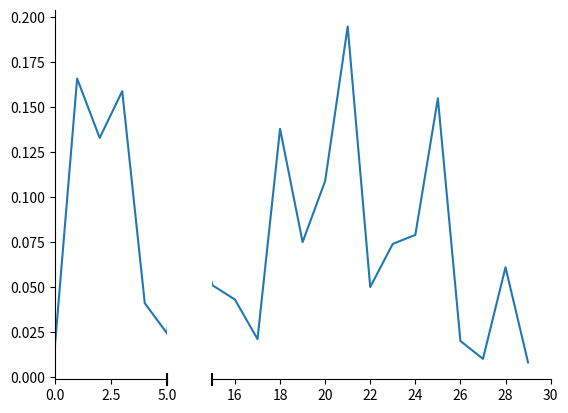

Generate this figure with matplotlib:
import matplotlib.pyplot as plt
import numpy as np


# 30 points between [0, 0.2) originally made using np.random.rand(30)*.2
pts = np.array([
    0.015, 0.166, 0.133, 0.159, 0.041, 0.024, 0.195, 0.039, 0.161, 0.018,
    0.143, 0.056, 0.125, 0.096, 0.094, 0.051, 0.043, 0.021, 0.138, 0.075,
    0.109, 0.195, 0.050, 0.074, 0.079, 0.155, 0.020, 0.010, 0.061, 0.008])

# Now let's make two outlier points which are far away from everything.
# pts[[3, 14]] += .8

# If we were to simply plot pts, we'd lose most of the interesting
# details due to the outliers. So let's 'break' or 'cut-out' the y-axis
# into two portions - use the top (ax) for the outliers, and the bottom
# (ax2) for the details of the majority of our data

lim = (0, 5)
lim2 = (15, 30)

span = lim2[1]-lim2[0]+lim[1]-lim[0]
limratio = (lim[1]-lim[0])/span
lim2ratio = (lim2[1]-lim2[0])/span
from matplotlib import gridspec
gs = gridspec.GridSpec(1, 2, width_ratios=[limratio, lim2ratio])
ax = plt.subplot(gs[0])
ax2 = plt.subplot(gs[1])

# f, (ax, ax2) = plt.subplots(1, 2, sharey=True)

# plot the same data on both axes
ax.plot(pts)
ax2.plot(pts)

# zoom-in / limit the view to different portions of the data
ax.set_xlim(lim)  # outliers only
ax2.set_xlim(lim2)  # most of the data
# ax.set_ylim(min(pts), max(pts))
# ax2.set_ylim()

# hide the spines between ax and ax2
ax.spines['right'].set_visible(False)
ax.spines['top'].set_visible(False)
ax2.spines['top'].set_visible(False)
ax2.spines['left'].set_visible(False)
ax2.spines['right'].set_visible(False)
ax.yaxis.tick_left()
# ax.tick_params(labelleft=False)  # don't put tick labels at the top
# ax2.tick_params.()
ax2.tick_params(labelleft=False)
ax2.tick_params(axis='y', length=0)

# This looks pretty good, and was fairly painless, but you can get that
# cut-out diagonal lines look with just a bit more work. The important
# thing to know here is that in axes coordinates, which are always
# between 0-1, spine endpoints are at these locations (0,0), (0,1),
# (1,0), and (1,1).  Thus, we just need to put the diagonals in the
# appropriate corners of each of our axes, and so long as we use the
# right transform and disable clipping.

d = .015  # how big to make the diagonal lines in axes coordinates
# arguments to pass to plot, just so we don't keep repeating them
kwargs = dict(transform=ax.transAxes, color='k', clip_on=False)
# ax.plot((-d, +d), (-d, +d), **kwargs)        # top-left diagonal
ax.plot((1, 1), (-d, +d), **kwargs)  # top-right diagonal

kwargs.update(transform=ax2.transAxes)  # switch to the bottom axes
ax2.plot((0, 0), (-d, +d), **kwargs)  # bottom-left diagonal
# ax2.plot((1 - d, 1 + d), (1 - d, 1 + d), **kwargs)  # bottom-right diagonal

# What's cool about this is that now if we vary the distance between
# ax and ax2 via f.subplots_adjust(hspace=...) or plt.subplot_tool(),
# the diagonal lines will move accordingly, and stay right at the tips
# of the spines they are 'breaking'

plt.show()